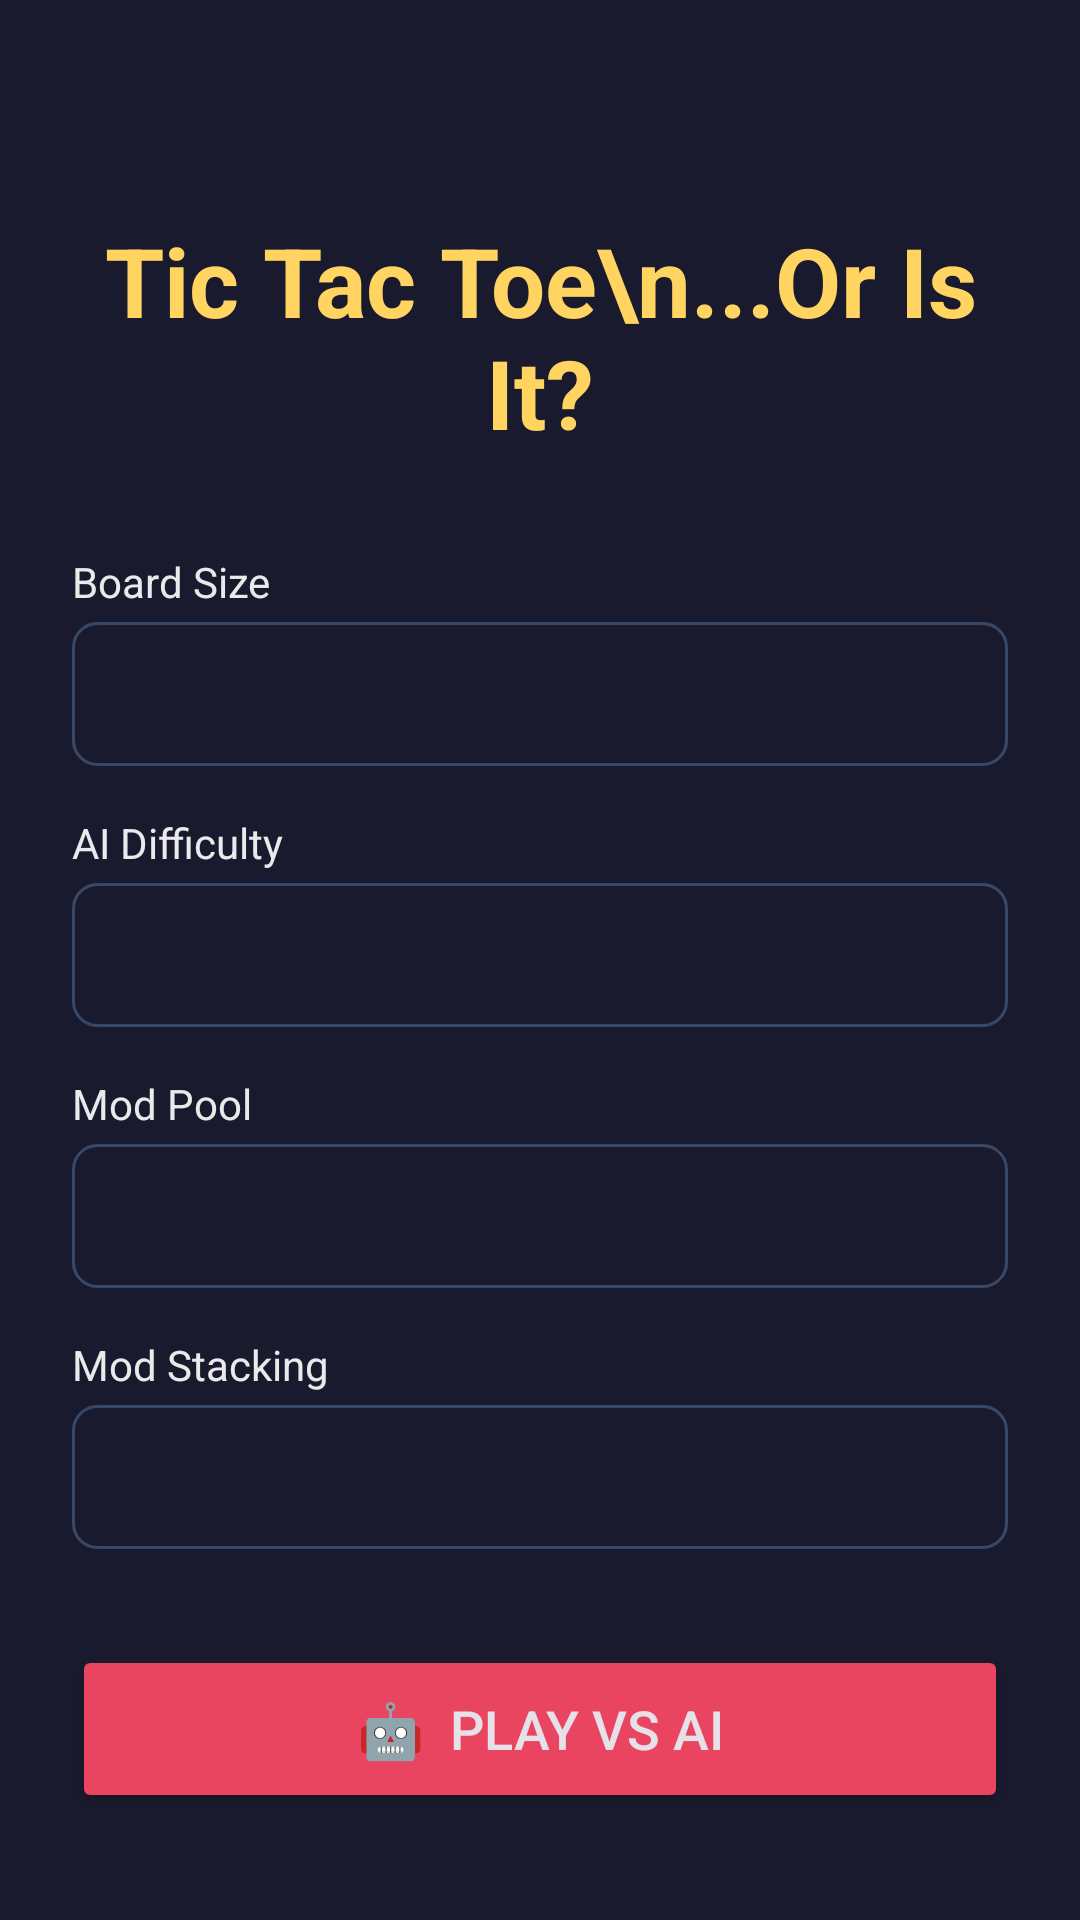

Android layout source for this screen:
<!-- AndroidManifest.xml: application theme Theme.TicTacToeOrIsIt -->
<!-- res/layout/activity_main_menu.xml -->
<?xml version="1.0" encoding="utf-8"?>
<androidx.constraintlayout.widget.ConstraintLayout
    xmlns:android="http://schemas.android.com/apk/res/android"
    xmlns:app="http://schemas.android.com/apk/res-auto"
    android:layout_width="match_parent"
    android:layout_height="match_parent"
    android:background="@color/background"
    android:padding="24dp">

    <TextView
        android:id="@+id/titleText"
        android:layout_width="wrap_content"
        android:layout_height="wrap_content"
        android:text="Tic Tac Toe\n...Or Is It?"
        android:textSize="32sp"
        android:textStyle="bold"
        android:textColor="@color/accent"
        android:gravity="center"
        android:layout_marginTop="48dp"
        app:layout_constraintTop_toTopOf="parent"
        app:layout_constraintStart_toStartOf="parent"
        app:layout_constraintEnd_toEndOf="parent" />

    <LinearLayout
        android:id="@+id/optionsContainer"
        android:layout_width="match_parent"
        android:layout_height="wrap_content"
        android:orientation="vertical"
        android:layout_marginTop="32dp"
        app:layout_constraintTop_toBottomOf="@id/titleText"
        app:layout_constraintStart_toStartOf="parent"
        app:layout_constraintEnd_toEndOf="parent">

        <TextView
            android:layout_width="wrap_content"
            android:layout_height="wrap_content"
            android:text="Board Size"
            android:textColor="@color/text_primary"
            android:textSize="14sp" />

        <Spinner
            android:id="@+id/boardSizeSpinner"
            android:layout_width="match_parent"
            android:layout_height="48dp"
            android:background="@drawable/spinner_background"
            android:layout_marginTop="4dp"
            android:layout_marginBottom="16dp" />

        <TextView
            android:layout_width="wrap_content"
            android:layout_height="wrap_content"
            android:text="AI Difficulty"
            android:textColor="@color/text_primary"
            android:textSize="14sp" />

        <Spinner
            android:id="@+id/difficultySpinner"
            android:layout_width="match_parent"
            android:layout_height="48dp"
            android:background="@drawable/spinner_background"
            android:layout_marginTop="4dp"
            android:layout_marginBottom="16dp" />

        <TextView
            android:layout_width="wrap_content"
            android:layout_height="wrap_content"
            android:text="Mod Pool"
            android:textColor="@color/text_primary"
            android:textSize="14sp" />

        <Spinner
            android:id="@+id/modPoolSpinner"
            android:layout_width="match_parent"
            android:layout_height="48dp"
            android:background="@drawable/spinner_background"
            android:layout_marginTop="4dp"
            android:layout_marginBottom="16dp" />

        <TextView
            android:layout_width="wrap_content"
            android:layout_height="wrap_content"
            android:text="Mod Stacking"
            android:textColor="@color/text_primary"
            android:textSize="14sp" />

        <Spinner
            android:id="@+id/modCountSpinner"
            android:layout_width="match_parent"
            android:layout_height="48dp"
            android:background="@drawable/spinner_background"
            android:layout_marginTop="4dp" />

    </LinearLayout>

    <LinearLayout
        android:id="@+id/buttonsContainer"
        android:layout_width="match_parent"
        android:layout_height="wrap_content"
        android:orientation="vertical"
        android:layout_marginTop="32dp"
        app:layout_constraintTop_toBottomOf="@id/optionsContainer"
        app:layout_constraintStart_toStartOf="parent"
        app:layout_constraintEnd_toEndOf="parent">

        <Button
            android:id="@+id/playVsAiButton"
            android:layout_width="match_parent"
            android:layout_height="56dp"
            android:text="🤖  Play vs AI"
            android:textSize="18sp"
            android:backgroundTint="@color/player_x"
            android:layout_marginBottom="12dp" />

        <Button
            android:id="@+id/playLocalButton"
            android:layout_width="match_parent"
            android:layout_height="56dp"
            android:text="👥  Local Multiplayer"
            android:textSize="18sp"
            android:backgroundTint="@color/player_o"
            android:layout_marginBottom="12dp" />

        <Button
            android:id="@+id/playBluetoothButton"
            android:layout_width="match_parent"
            android:layout_height="56dp"
            android:text="📶  Bluetooth Multiplayer"
            android:textSize="18sp"
            android:backgroundTint="@color/accent"
            android:layout_marginBottom="12dp" />

        <Button
            android:id="@+id/howToPlayButton"
            android:layout_width="match_parent"
            android:layout_height="48dp"
            android:text="❓  How to Play"
            android:textSize="16sp"
            style="@style/Widget.MaterialComponents.Button.OutlinedButton"
            android:layout_marginBottom="8dp" />

        <Button
            android:id="@+id/settingsButton"
            android:layout_width="match_parent"
            android:layout_height="48dp"
            android:text="⚙️  Settings"
            android:textSize="16sp"
            style="@style/Widget.MaterialComponents.Button.OutlinedButton" />

    </LinearLayout>

</androidx.constraintlayout.widget.ConstraintLayout>
<!-- resources referenced by this layout -->
<resources>
  <color name="accent">#FFD460</color>
  <color name="player_o">#4ECCA3</color>
  <color name="player_x">#E94560</color>
  <color name="text_primary">#EAEAEA</color>
  <!-- drawable spinner_background (drawable) -->
  <?xml version="1.0" encoding="utf-8"?>
  <shape xmlns:android="http://schemas.android.com/apk/res/android"
      android:shape="rectangle">
      <solid android:color="@color/card_background" />
      <corners android:radius="8dp" />
      <stroke
          android:width="1dp"
          android:color="@color/grid_line" />
      <padding
          android:left="12dp"
          android:right="12dp"
          android:top="8dp"
          android:bottom="8dp" />
  </shape>
  <style name="Theme.TicTacToeOrIsIt" parent="Theme.Material3.Dark.NoActionBar">
          <item name="colorPrimary">@color/primary</item>
          <item name="colorPrimaryVariant">@color/primary_variant</item>
          <item name="colorSecondary">@color/secondary</item>
          <item name="android:colorBackground">@color/background_dark</item>
          <item name="colorSurface">@color/surface_dark</item>
          <item name="android:statusBarColor">@color/background_dark</item>
          <item name="android:navigationBarColor">@color/background_dark</item>
      </style>
  <color name="grid_line">#394867</color>
  <color name="primary">#E94560</color>
  <color name="primary_variant">#C73E54</color>
  <color name="secondary">#0F3460</color>
  <color name="background_dark">#1A1A2E</color>
  <color name="surface_dark">#16213E</color>
</resources>
